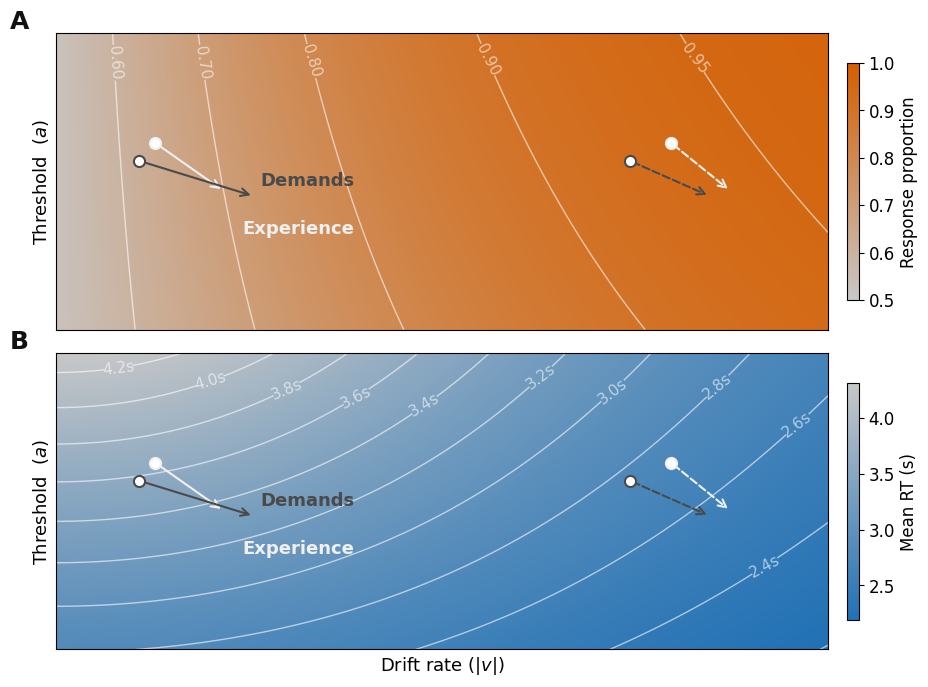

Generate this figure with matplotlib: (Note: this script raises an exception after producing the figure.)
"""
Figure 6 – DDM parameter-space topography  (alternative 2-panel layout)
One panel per outcome (response proportion · RT), spanning the full drift-rate
range. Incongruent-trial arrows are solid; congruent-trial arrows are dashed.
"""

import os
import numpy as np
import pandas as pd
import matplotlib.pyplot as plt
from matplotlib.colors import LinearSegmentedColormap
from matplotlib.patches import FancyArrowPatch

# ── Style ─────────────────────────────────────────────────────────────────────
plt.rcParams.update({
    "font.family":     "sans-serif",
    "font.sans-serif": ["Helvetica Neue", "Helvetica", "Arial", "DejaVu Sans"],
    "font.size":        12,
    "axes.titlesize":   14,
    "axes.labelsize":   13,
    "legend.fontsize":  12,
    "figure.titlesize": 15,
    "figure.dpi":       600,
})

# ── Palette ───────────────────────────────────────────────────────────────────
cmap_acc = LinearSegmentedColormap.from_list('acc', ['#c8c8c8', '#D55E00'])
cmap_rt  = LinearSegmentedColormap.from_list('rt',  ['#2171B5', '#c8c8c8'])

CONDITIONS = ["Experience", "Demands"]
COLORS     = ["#f0f0f0", "#4a4a4a"]   # white=Experience, dark grey=Demands

# ── Analytical DDM ────────────────────────────────────────────────────────────
def ddm_analytical(v_abs, a, z=0.5, ndt=1.0, gamma=0.05):
    """
    Closed-form DDM accuracy and mean RT for asymmetric starting point.

    Parameters
    ----------
    v_abs  : absolute drift rate (positive scalar or array)
    a      : boundary separation
    z      : relative starting point as fraction of a (0.5 = unbiased)
    ndt    : non-decision time (s)
    gamma  : contaminant mixture weight (lapse rate)
    """
    v_abs = np.maximum(v_abs, 1e-8)
    z_abs = z * a

    exp_neg2va  = np.exp(-2.0 * v_abs * a)
    exp_neg2vz  = np.exp(-2.0 * v_abs * z_abs)
    p_upper_ddm = (1.0 - exp_neg2vz) / (1.0 - exp_neg2va + 1e-300)
    acc         = (1.0 - gamma) * p_upper_ddm + gamma * 0.5

    dt = (a / (2.0 * v_abs)) * np.tanh(v_abs * a / 2.0)
    rt = dt + ndt

    return acc, rt


def run_sweep(v_values, a_values, z, ndt):
    V, A    = np.meshgrid(v_values, a_values)
    acc, rt = ddm_analytical(V, A, z=z, ndt=ndt)
    return (pd.DataFrame(acc, index=a_values, columns=v_values),
            pd.DataFrame(rt,  index=a_values, columns=v_values))


# ── Parameter grid ────────────────────────────────────────────────────────────
N        = 1000
Z_MEAN   = 0.530
NDT      = 1.25
a_values = np.linspace(2.5, 3.5, N)
v_full   = np.linspace(0.00, 1.20, N)   # full range: inc (0–0.6) + con (0.6–1.2)

acc_full, rt_full = run_sweep(v_full, a_values, z=Z_MEAN, ndt=NDT)

acc_vmin, acc_vmax = 0.50, 1.00
rt_vmin  = rt_full.values.min()
rt_vmax  = rt_full.values.max()

# ── Empirical arrows  (v_start, v_end, a_start, a_end) ───────────────────────
arrows_inc = {
    "Experience": (0.154,  0.2595, 3.13, 2.969),
    "Demands":    (0.1285, 0.3065, 3.07, 2.951),
}
arrows_con = {
    "Experience": (0.956,  1.0475, 3.13, 2.969),
    "Demands":    (0.8915, 1.0155, 3.07, 2.951),
}
label_offsets_inc = {
    "Experience": ( 0.03, -0.13),
    "Demands":    ( 0.01,  0.05),
}
label_offsets_con = {
    "Experience": (-0.09,  0.24),
    "Demands":    (-0.04, -0.07),
}

# ── Figure ────────────────────────────────────────────────────────────────────
fig, axes = plt.subplots(
    2, 1, figsize=(12, 8),
    gridspec_kw={"hspace": 0.08},
)

panel_configs = [
    (axes[0], acc_full, "acc", cmap_acc, acc_vmin, acc_vmax, "Response proportion", "A"),
    (axes[1], rt_full,  "rt",  cmap_rt,  rt_vmin,  rt_vmax,  "Mean RT (s)",         "B"),
]

for ax, piv, kind, cmap, vmin, vmax, cbar_label, letter in panel_configs:
    V, A = np.meshgrid(piv.columns.values, piv.index.values)
    Z    = piv.values

    im = ax.imshow(
        Z, origin="lower", aspect="auto",
        extent=[v_full.min(), v_full.max(), a_values.min(), a_values.max()],
        cmap=cmap, vmin=vmin, vmax=vmax, interpolation="bilinear",
    )

    # Contours
    if kind == "acc":
        levels = sorted(set(np.arange(0.5, 0.95, 0.1).tolist() + [0.95, 0.97, 0.98, 0.99]))
        c = ax.contour(V, A, Z, levels=levels,
                       colors="white", linestyles="solid", linewidths=1.0, alpha=0.6)
        ax.clabel(c, inline=True, fontsize=11, fmt="%.2f")
    else:
        rt_levels = np.arange(np.ceil(rt_vmin * 5) / 5, rt_vmax, 0.2)
        c = ax.contour(V, A, Z, levels=rt_levels,
                       colors="white", linestyles="solid", linewidths=1.0, alpha=0.6)
        ax.clabel(c, inline=True, fontsize=11, fmt="%.1fs")

    ax.set_xticks([])
    ax.set_yticks([])
    ax.set_ylabel("Threshold  ($a$)")
    if ax is axes[1]:
        ax.set_xlabel("Drift rate ($|v|$)")
    else:
        ax.set_xticklabels([])

    # Panel letter
    ax.text(-0.06, 1.08, letter, transform=ax.transAxes,
            fontsize=18, fontweight="bold", va="top", color="#111")

    # Colorbar
    cbar = fig.colorbar(im, ax=ax, shrink=0.80, pad=0.02)
    cbar.set_label(cbar_label, fontsize=12)

    # Arrows ── incongruent (solid, labelled) and congruent (dashed, unlabelled)
    for cond, color in zip(CONDITIONS, COLORS):

        # Incongruent — solid annotate arrow + label
        v_s, v_e, a_s, a_e = arrows_inc[cond]
        ax.annotate(
            "", xy=(v_e, a_e), xytext=(v_s, a_s),
            arrowprops=dict(arrowstyle="->", color=color, lw=1.5, mutation_scale=14),
            zorder=2,
        )
        ax.plot(v_s, a_s, "o", color=color, ms=8,
                markerfacecolor="white", markeredgewidth=1.5, zorder=3)
        dx, dy = label_offsets_inc[cond]
        ax.text(v_e + dx, a_e + dy, cond,
                color=color, fontsize=13, va="center", fontweight="bold")

        # Congruent — dashed FancyArrowPatch, no duplicate label
        v_s, v_e, a_s, a_e = arrows_con[cond]
        patch = FancyArrowPatch(
            (v_s, a_s), (v_e, a_e),
            arrowstyle="->", linestyle="dashed",
            color=color, lw=1.5, mutation_scale=14,
            transform=ax.transData, zorder=2,
        )
        ax.add_patch(patch)
        ax.plot(v_s, a_s, "o", color=color, ms=8,
                markerfacecolor="white", markeredgewidth=1.5, zorder=3)

# ── Save ──────────────────────────────────────────────────────────────────────
plt.tight_layout()

out_path = os.path.abspath(
    os.path.join(os.path.dirname(__file__), "..", "..", "figures", "Figure6_alternative.png")
)
os.makedirs(os.path.dirname(out_path), exist_ok=True)
plt.savefig(out_path, dpi=300, bbox_inches="tight")
print(f"Saved → {out_path}")
plt.show()
